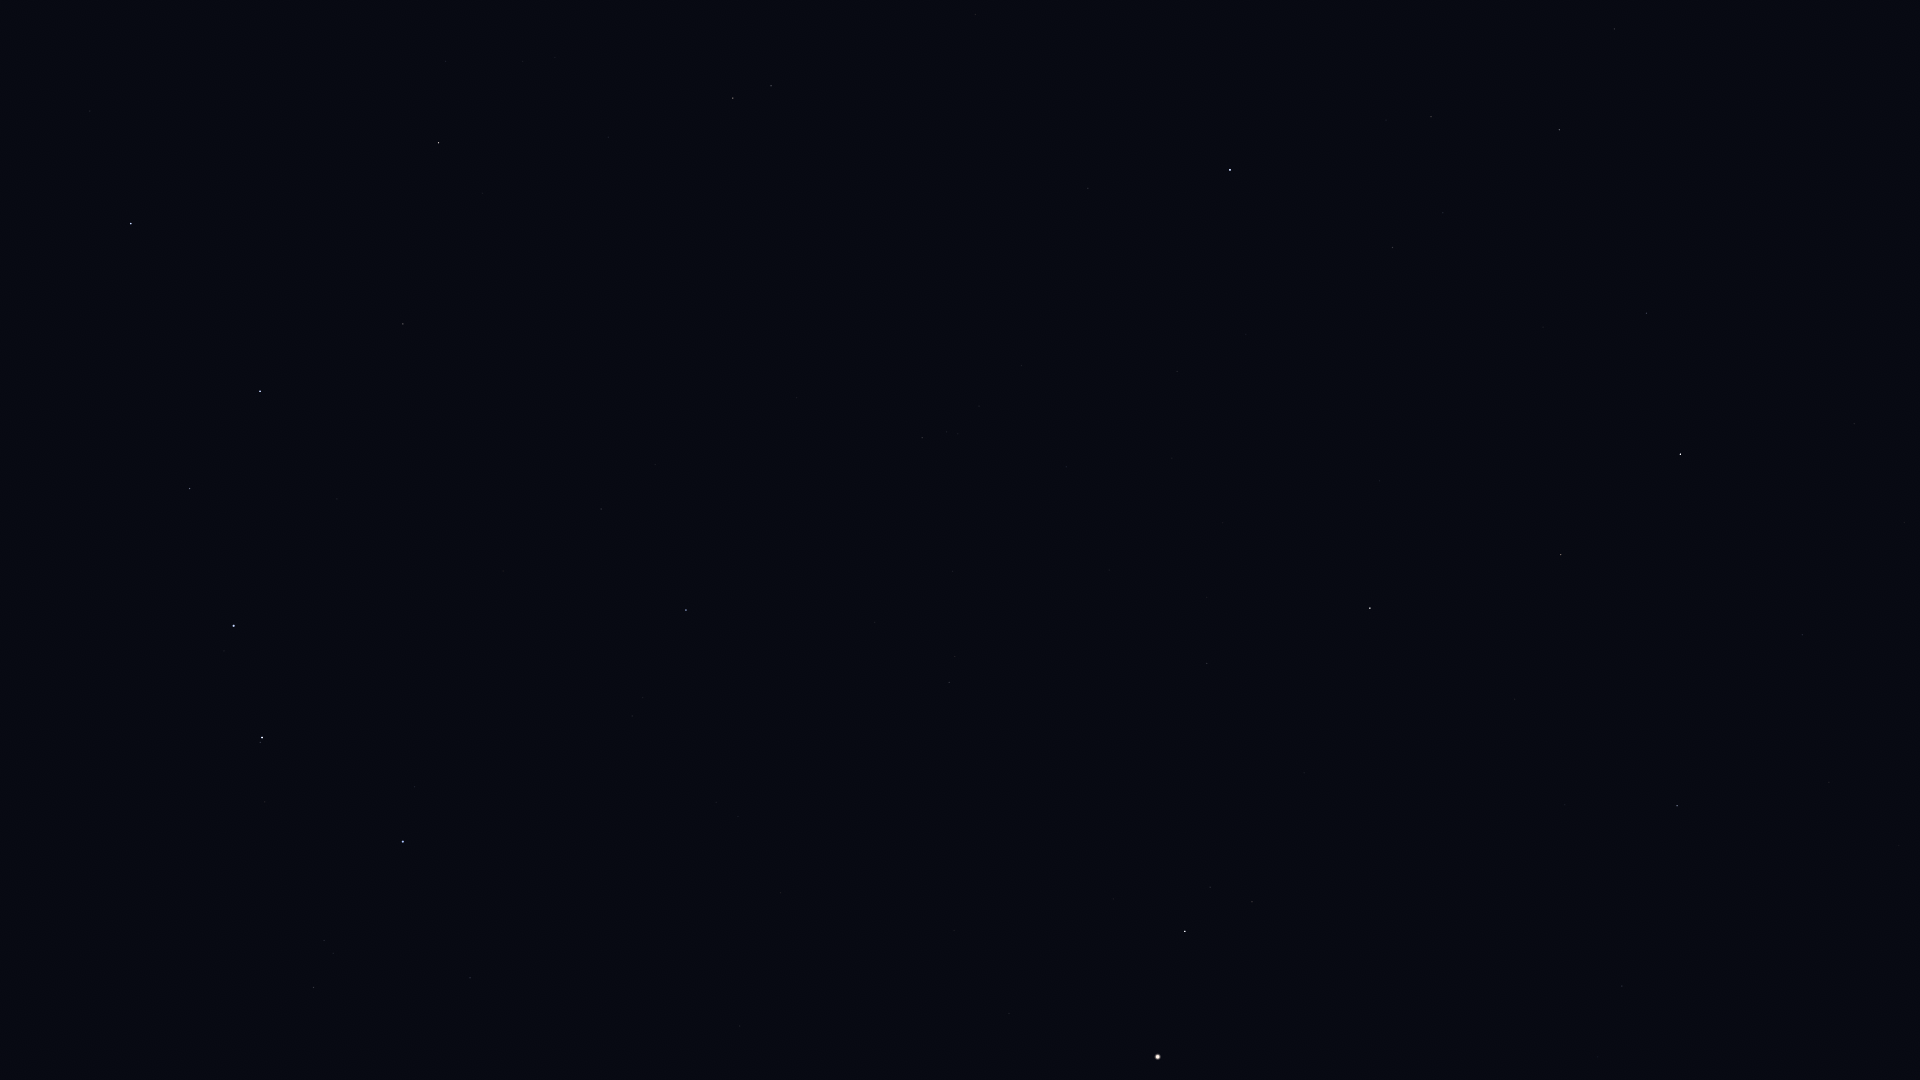

The file beside this chart, header and first rows:
Star_ID, Name, X, Y
53721, Chalawan, 523, 61
53910, Merak, 131, 223
54539, HIP 54539, 438, 143
55219, Alula Borealis, 733, 98
56508, Formosa, 1068, 114
56572, Sagarmatha, 1719, 6
57370, Flegetonte, 1527, 101
57380, HIP 57380, 1431, 117
57399, Taiyangshou, 403, 324
57632, Denebola, 1230, 170
57757, Zavijava, 1559, 130
57820, Aniara, 156, 407
58001, Phecda, 260, 391
59774, Megrez, 190, 488
60129, Zaniah, 1646, 313
61317, Chara, 601, 509
62223, La Superba, 503, 571
62956, Alioth, 234, 626
63090, Minelauva, 1561, 554
63125, Cor Caroli, 686, 610
63608, Vindemiatrix, 1370, 608
64241, Diadem, 1207, 663
64394, HIP 64394, 949, 682
65378, Mizar, 262, 737
65477, Alcor, 260, 742
66192, Liesma, 292, 778
66249, Heze, 1677, 806
67301, Alkaid, 403, 842
67459, HIP 67459, 1252, 902
67927, Muphrid, 1185, 931
68520, HIP 68520, 1622, 986
69673, Arcturus, 1158, 1057
69732, Xuange, 470, 978
